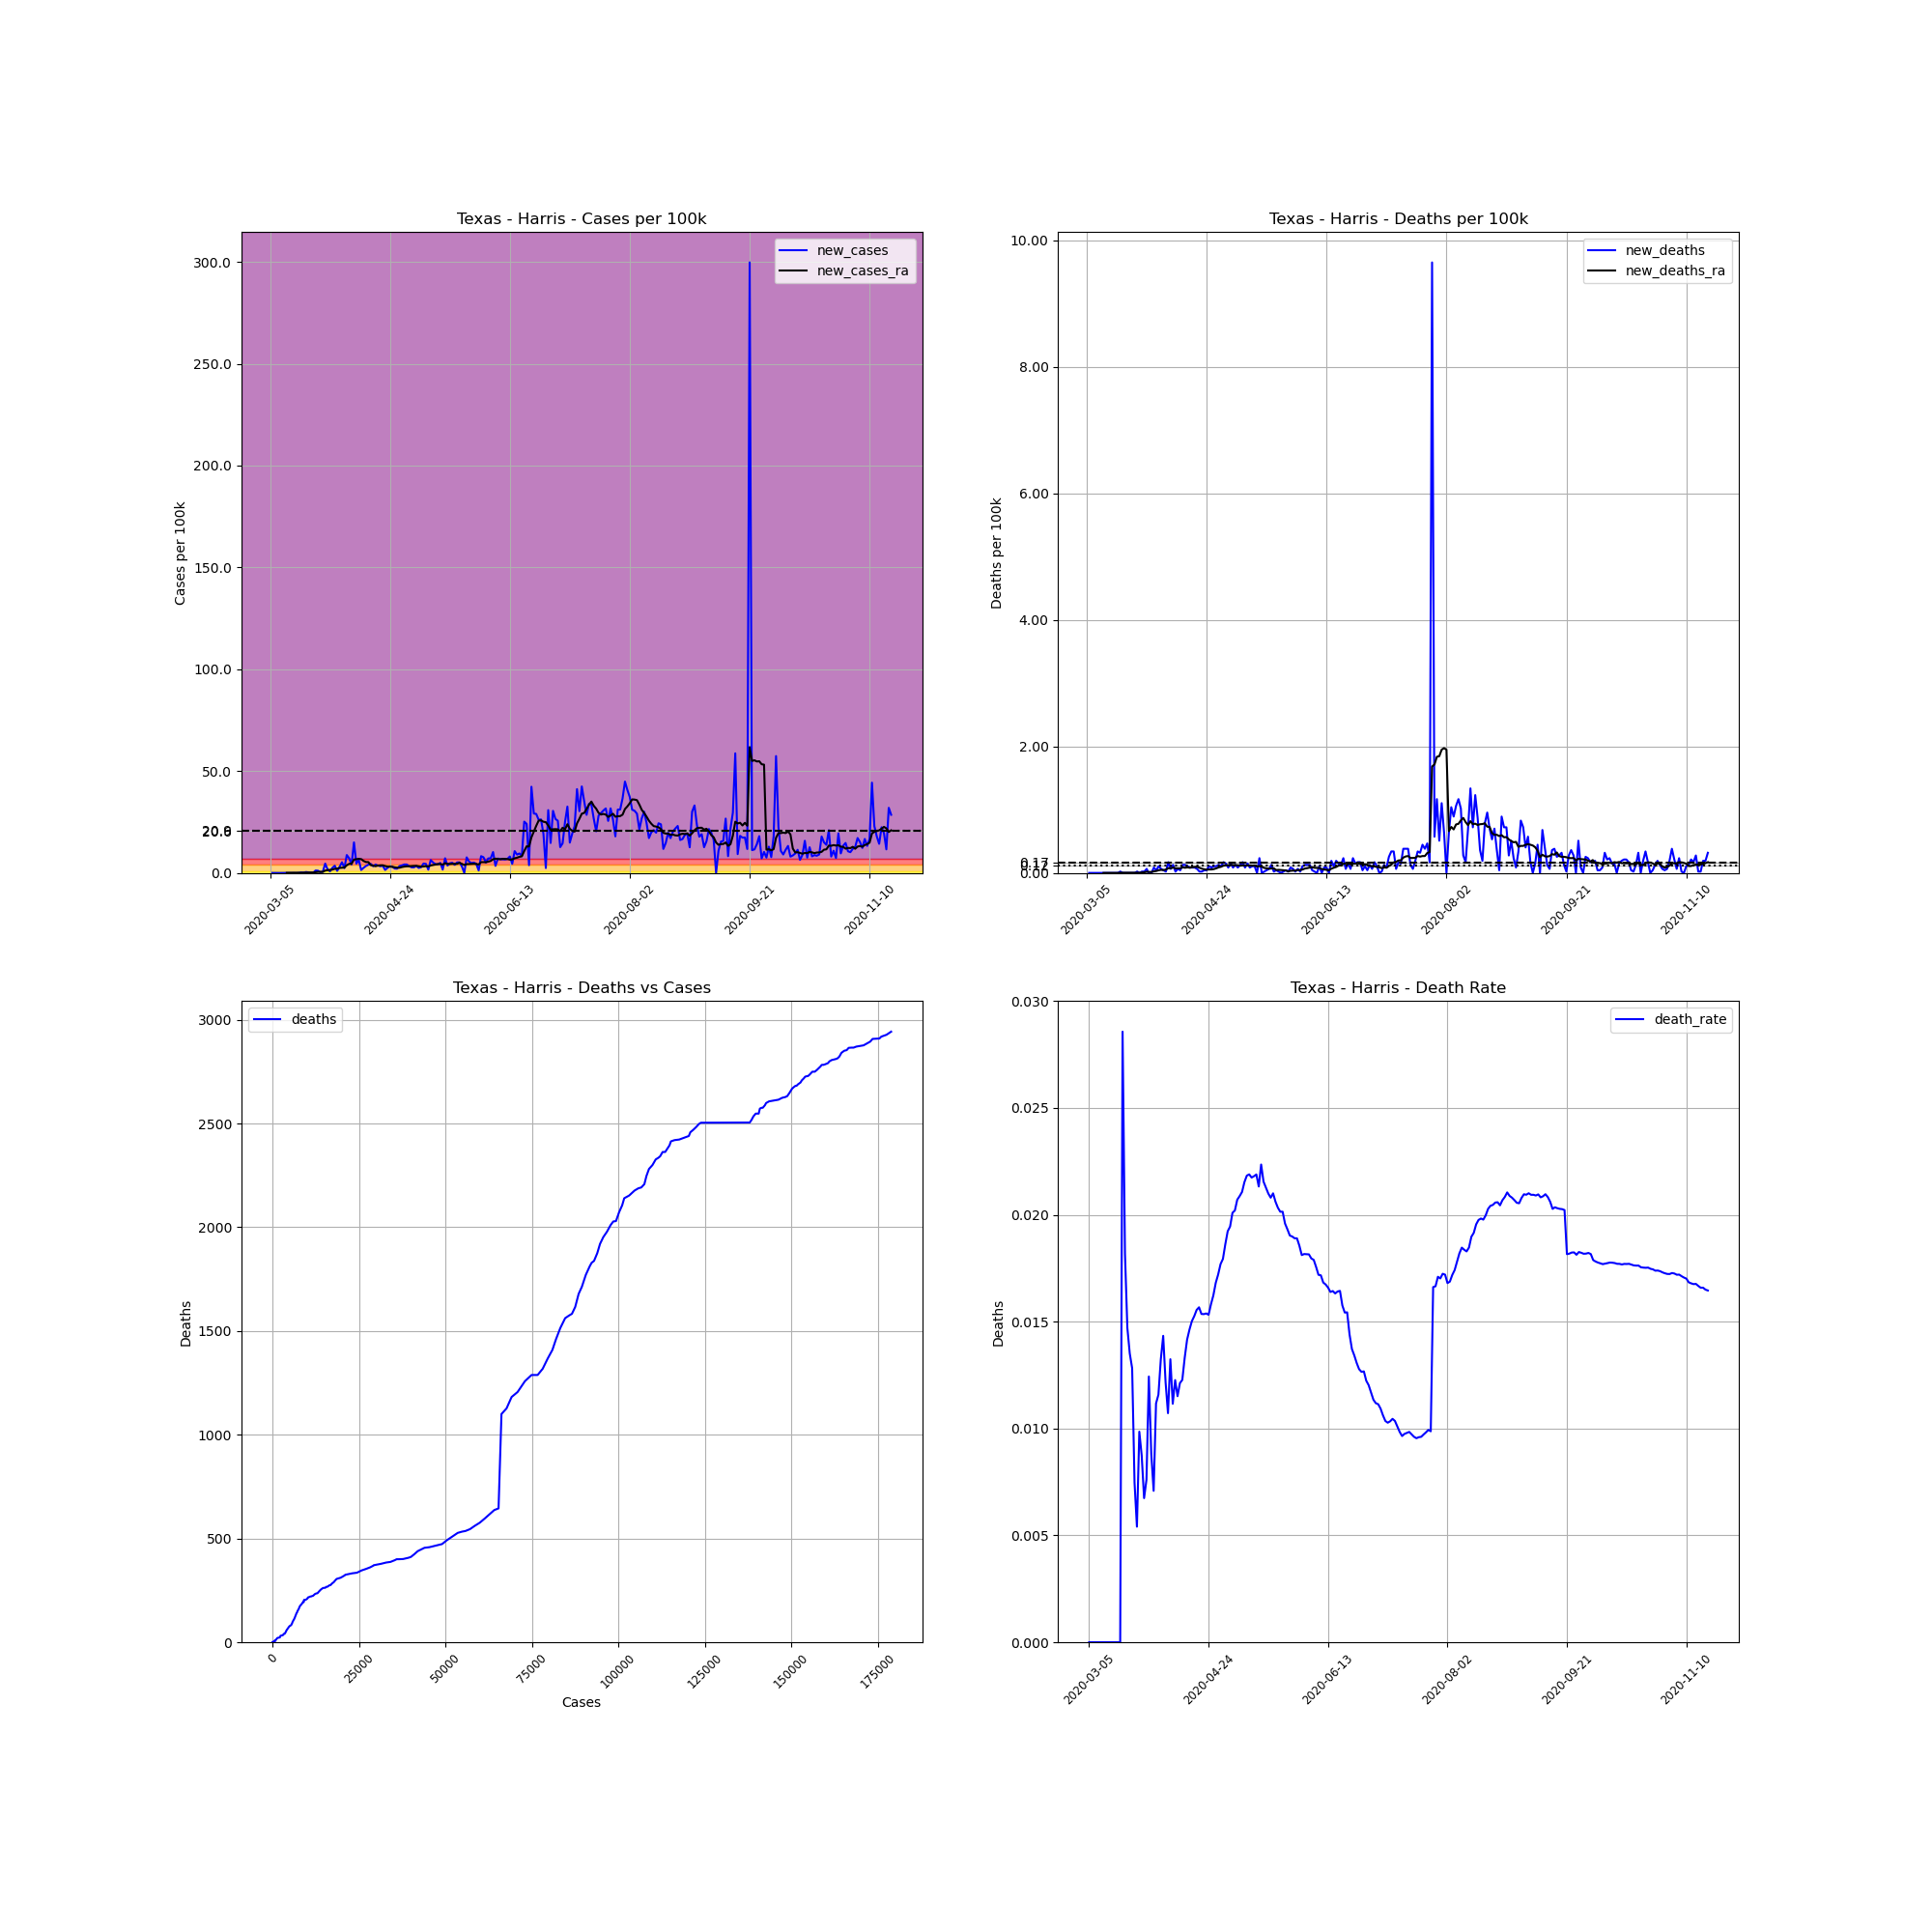

Values plotted in this chart, from the file beside it:
, date, county, state, fips, cases, deaths, COUNTY, STNAME, CTYNAME, POPESTIMATE2019, cases_per_100k, deaths_per_100k, death_rate, new_cases, new_deaths, new_cases_ra, new_deaths_ra
12484, 2020-03-05, Harris, Texas, 48201, 4, 0, 201, Texas, Harris, 4713325, 0.08487, 0.0, 0.0, , , , 
12485, 2020-03-06, Harris, Texas, 48201, 5, 0, 201, Texas, Harris, 4713325, 0.1061, 0.0, 0.0, 0.02122, 0.0, , 
12486, 2020-03-07, Harris, Texas, 48201, 5, 0, 201, Texas, Harris, 4713325, 0.1061, 0.0, 0.0, 0.0, 0.0, , 
12487, 2020-03-08, Harris, Texas, 48201, 6, 0, 201, Texas, Harris, 4713325, 0.1273, 0.0, 0.0, 0.02122, 0.0, , 
12488, 2020-03-09, Harris, Texas, 48201, 6, 0, 201, Texas, Harris, 4713325, 0.1273, 0.0, 0.0, 0.0, 0.0, , 
12489, 2020-03-10, Harris, Texas, 48201, 7, 0, 201, Texas, Harris, 4713325, 0.1485, 0.0, 0.0, 0.02122, 0.0, , 
12490, 2020-03-11, Harris, Texas, 48201, 7, 0, 201, Texas, Harris, 4713325, 0.1485, 0.0, 0.0, 0.0, 0.0, , 
12491, 2020-03-12, Harris, Texas, 48201, 9, 0, 201, Texas, Harris, 4713325, 0.1909, 0.0, 0.0, 0.04243, 0.0, 0.01515, 0.0
12492, 2020-03-13, Harris, Texas, 48201, 10, 0, 201, Texas, Harris, 4713325, 0.2122, 0.0, 0.0, 0.02122, 0.0, 0.01515, 0.0
12493, 2020-03-14, Harris, Texas, 48201, 11, 0, 201, Texas, Harris, 4713325, 0.2334, 0.0, 0.0, 0.02122, 0.0, 0.01819, 0.0
12494, 2020-03-15, Harris, Texas, 48201, 13, 0, 201, Texas, Harris, 4713325, 0.2758, 0.0, 0.0, 0.04243, 0.0, 0.02122, 0.0
12495, 2020-03-16, Harris, Texas, 48201, 13, 0, 201, Texas, Harris, 4713325, 0.2758, 0.0, 0.0, 0.0, 0.0, 0.02122, 0.0
12496, 2020-03-17, Harris, Texas, 48201, 16, 0, 201, Texas, Harris, 4713325, 0.3395, 0.0, 0.0, 0.06365, 0.0, 0.02728, 0.0
12497, 2020-03-18, Harris, Texas, 48201, 28, 0, 201, Texas, Harris, 4713325, 0.5941, 0.0, 0.0, 0.2546, 0.0, 0.06365, 0.0
12498, 2020-03-19, Harris, Texas, 48201, 35, 1, 201, Texas, Harris, 4713325, 0.7426, 0.02122, 0.02857, 0.1485, 0.02122, 0.0788, 0.003031
12499, 2020-03-20, Harris, Texas, 48201, 55, 1, 201, Texas, Harris, 4713325, 1.167, 0.02122, 0.01818, 0.4243, 0.0, 0.1364, 0.003031
12500, 2020-03-21, Harris, Texas, 48201, 68, 1, 201, Texas, Harris, 4713325, 1.443, 0.02122, 0.01471, 0.2758, 0.0, 0.1728, 0.003031
12501, 2020-03-22, Harris, Texas, 48201, 74, 1, 201, Texas, Harris, 4713325, 1.57, 0.02122, 0.01351, 0.1273, 0.0, 0.1849, 0.003031
12502, 2020-03-23, Harris, Texas, 48201, 78, 1, 201, Texas, Harris, 4713325, 1.655, 0.02122, 0.01282, 0.08487, 0.0, 0.197, 0.003031
12503, 2020-03-24, Harris, Texas, 48201, 134, 1, 201, Texas, Harris, 4713325, 2.843, 0.02122, 0.007463, 1.188, 0.0, 0.3576, 0.003031
12504, 2020-03-25, Harris, Texas, 48201, 185, 1, 201, Texas, Harris, 4713325, 3.925, 0.02122, 0.005405, 1.082, 0.0, 0.4759, 0.003031
12505, 2020-03-26, Harris, Texas, 48201, 203, 2, 201, Texas, Harris, 4713325, 4.307, 0.04243, 0.009852, 0.3819, 0.02122, 0.5092, 0.003031
12506, 2020-03-27, Harris, Texas, 48201, 229, 2, 201, Texas, Harris, 4713325, 4.859, 0.04243, 0.008734, 0.5516, 0.0, 0.5274, 0.003031
12507, 2020-03-28, Harris, Texas, 48201, 445, 3, 201, Texas, Harris, 4713325, 9.441, 0.06365, 0.006742, 4.583, 0.02122, 1.143, 0.006062
12508, 2020-03-29, Harris, Texas, 48201, 526, 4, 201, Texas, Harris, 4713325, 11.16, 0.08487, 0.007605, 1.719, 0.02122, 1.37, 0.009093
12509, 2020-03-30, Harris, Texas, 48201, 563, 7, 201, Texas, Harris, 4713325, 11.94, 0.1485, 0.01243, 0.785, 0.06365, 1.47, 0.01819
12510, 2020-03-31, Harris, Texas, 48201, 680, 6, 201, Texas, Harris, 4713325, 14.43, 0.1273, 0.008824, 2.482, -0.02122, 1.655, 0.01515
12511, 2020-04-01, Harris, Texas, 48201, 847, 6, 201, Texas, Harris, 4713325, 17.97, 0.1273, 0.007084, 3.543, 0.0, 2.006, 0.01515
12512, 2020-04-02, Harris, Texas, 48201, 895, 10, 201, Texas, Harris, 4713325, 18.99, 0.2122, 0.01117, 1.018, 0.08487, 2.097, 0.02425
12513, 2020-04-03, Harris, Texas, 48201, 1036, 12, 201, Texas, Harris, 4713325, 21.98, 0.2546, 0.01158, 2.992, 0.04243, 2.446, 0.03031
12514, 2020-04-04, Harris, Texas, 48201, 1284, 17, 201, Texas, Harris, 4713325, 27.24, 0.3607, 0.01324, 5.262, 0.1061, 2.543, 0.04243
12515, 2020-04-05, Harris, Texas, 48201, 1395, 20, 201, Texas, Harris, 4713325, 29.6, 0.4243, 0.01434, 2.355, 0.06365, 2.634, 0.04849
12516, 2020-04-06, Harris, Texas, 48201, 1809, 22, 201, Texas, Harris, 4713325, 38.38, 0.4668, 0.01216, 8.784, 0.04243, 3.777, 0.04546
12517, 2020-04-07, Harris, Texas, 48201, 2146, 23, 201, Texas, Harris, 4713325, 45.53, 0.488, 0.01072, 7.15, 0.02122, 4.443, 0.05153
12518, 2020-04-08, Harris, Texas, 48201, 2341, 31, 201, Texas, Harris, 4713325, 49.67, 0.6577, 0.01324, 4.137, 0.1697, 4.528, 0.07577
12519, 2020-04-09, Harris, Texas, 48201, 3047, 34, 201, Texas, Harris, 4713325, 64.65, 0.7214, 0.01116, 14.98, 0.06365, 6.523, 0.07274
12520, 2020-04-10, Harris, Texas, 48201, 3261, 40, 201, Texas, Harris, 4713325, 69.19, 0.8487, 0.01227, 4.54, 0.1273, 6.744, 0.08487
12521, 2020-04-11, Harris, Texas, 48201, 3561, 41, 201, Texas, Harris, 4713325, 75.55, 0.8699, 0.01151, 6.365, 0.02122, 6.901, 0.07274
12522, 2020-04-12, Harris, Texas, 48201, 3629, 44, 201, Texas, Harris, 4713325, 76.99, 0.9335, 0.01212, 1.443, 0.06365, 6.771, 0.07274
12523, 2020-04-13, Harris, Texas, 48201, 3747, 46, 201, Texas, Harris, 4713325, 79.5, 0.976, 0.01228, 2.504, 0.04243, 5.874, 0.07274
12524, 2020-04-14, Harris, Texas, 48201, 3907, 52, 201, Texas, Harris, 4713325, 82.89, 1.103, 0.01331, 3.395, 0.1273, 5.337, 0.0879
12525, 2020-04-15, Harris, Texas, 48201, 4097, 58, 201, Texas, Harris, 4713325, 86.92, 1.231, 0.01416, 4.031, 0.1273, 5.322, 0.08183
12526, 2020-04-16, Harris, Texas, 48201, 4306, 63, 201, Texas, Harris, 4713325, 91.36, 1.337, 0.01463, 4.434, 0.1061, 3.816, 0.0879
12527, 2020-04-17, Harris, Texas, 48201, 4460, 67, 201, Texas, Harris, 4713325, 94.63, 1.422, 0.01502, 3.267, 0.08487, 3.634, 0.08183
12528, 2020-04-18, Harris, Texas, 48201, 4653, 71, 201, Texas, Harris, 4713325, 98.72, 1.506, 0.01526, 4.095, 0.08487, 3.31, 0.09093
12529, 2020-04-19, Harris, Texas, 48201, 4823, 75, 201, Texas, Harris, 4713325, 102.3, 1.591, 0.01555, 3.607, 0.08487, 3.619, 0.09396
12530, 2020-04-20, Harris, Texas, 48201, 4977, 78, 201, Texas, Harris, 4713325, 105.6, 1.655, 0.01567, 3.267, 0.06365, 3.728, 0.09699
12531, 2020-04-21, Harris, Texas, 48201, 5143, 79, 201, Texas, Harris, 4713325, 109.1, 1.676, 0.01536, 3.522, 0.02122, 3.746, 0.08183
12532, 2020-04-22, Harris, Texas, 48201, 5211, 80, 201, Texas, Harris, 4713325, 110.6, 1.697, 0.01535, 1.443, 0.02122, 3.376, 0.06668
12533, 2020-04-23, Harris, Texas, 48201, 5330, 82, 201, Texas, Harris, 4713325, 113.1, 1.74, 0.01538, 2.525, 0.04243, 3.104, 0.05759
12534, 2020-04-24, Harris, Texas, 48201, 5482, 84, 201, Texas, Harris, 4713325, 116.3, 1.782, 0.01532, 3.225, 0.04243, 3.098, 0.05153
12535, 2020-04-25, Harris, Texas, 48201, 5628, 89, 201, Texas, Harris, 4713325, 119.4, 1.888, 0.01581, 3.098, 0.1061, 2.955, 0.05456
12536, 2020-04-26, Harris, Texas, 48201, 5729, 93, 201, Texas, Harris, 4713325, 121.5, 1.973, 0.01623, 2.143, 0.08487, 2.746, 0.05456
12537, 2020-04-27, Harris, Texas, 48201, 5827, 98, 201, Texas, Harris, 4713325, 123.6, 2.079, 0.01682, 2.079, 0.1061, 2.576, 0.06062
12538, 2020-04-28, Harris, Texas, 48201, 5986, 103, 201, Texas, Harris, 4713325, 127, 2.185, 0.01721, 3.373, 0.1061, 2.555, 0.07274
12539, 2020-04-29, Harris, Texas, 48201, 6161, 109, 201, Texas, Harris, 4713325, 130.7, 2.313, 0.01769, 3.713, 0.1273, 2.879, 0.0879
12540, 2020-04-30, Harris, Texas, 48201, 6356, 114, 201, Texas, Harris, 4713325, 134.9, 2.419, 0.01794, 4.137, 0.1061, 3.11, 0.09699
12541, 2020-05-01, Harris, Texas, 48201, 6551, 122, 201, Texas, Harris, 4713325, 139, 2.588, 0.01862, 4.137, 0.1697, 3.24, 0.1152
12542, 2020-05-02, Harris, Texas, 48201, 6708, 129, 201, Texas, Harris, 4713325, 142.3, 2.737, 0.01923, 3.331, 0.1485, 3.273, 0.1212
12543, 2020-05-03, Harris, Texas, 48201, 6838, 133, 201, Texas, Harris, 4713325, 145.1, 2.822, 0.01945, 2.758, 0.08487, 3.361, 0.1212
... 200 more rows
